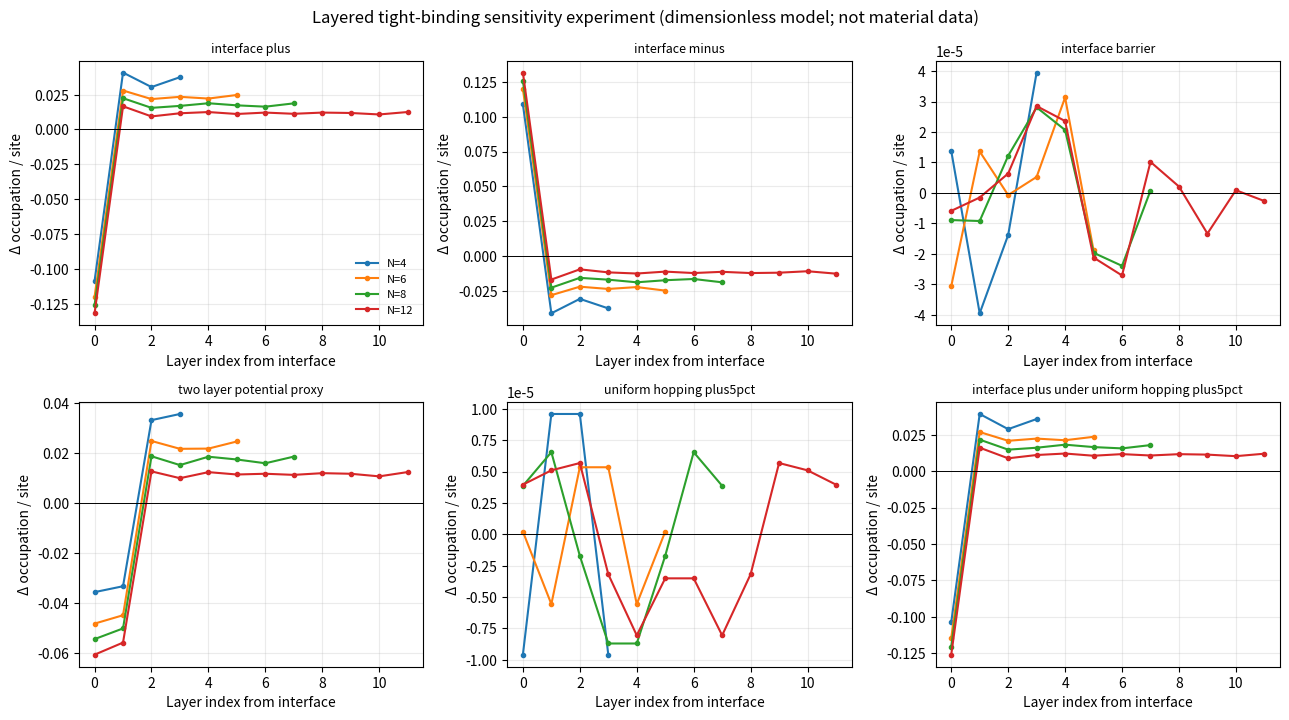

Write Python code to recreate this figure.
#!/usr/bin/env python3
"""Minimal layered tight-binding sensitivity experiment for nickelate interfaces.

This is a deliberately non-material-specific, non-interacting model. Energies are
in units of in-plane hopping t; no measured nickelate parameters are fitted.
It calculates layer charge redistribution only. It does NOT calculate pairing,
Tc, resistance, magnetism, oxygen chemistry, or prove superconductivity.
"""
from pathlib import Path
import csv
import math
import sys
import numpy as np
import matplotlib.pyplot as plt

OUT = Path('/content') if 'google.colab' in sys.modules else Path.cwd()
K_MESH = 45
TEMPERATURE = 0.04  # dimensionless, in units of t
T_PERP = 0.20        # illustrative interplane hopping / t
FILLINGS = (0.70, 1.00, 1.30)  # electrons per layer/orbital incl. spin, illustrative
THICKNESSES = (4, 6, 8, 12)


def k_dispersion(mesh, t_inplane):
    k = 2.0 * np.pi * (np.arange(mesh) + 0.5) / mesh - np.pi
    kx, ky = np.meshgrid(k, k, indexing="ij")
    return (-2.0 * t_inplane * (np.cos(kx) + np.cos(ky))).ravel()


def diagonalize_stack(nlayer, t_inplane, t_perp, onsite, first_bond=None, mesh=K_MESH):
    eps = k_dispersion(mesh, t_inplane)
    nk = len(eps)
    energies = np.empty((nk, nlayer), dtype=float)
    vectors = np.empty((nk, nlayer, nlayer), dtype=float)
    onsite = np.asarray(onsite, dtype=float)
    for ik, e in enumerate(eps):
        h = np.diag(e + onsite)
        for j in range(nlayer - 1):
            hop = t_perp if not (j == 0 and first_bond is not None) else first_bond
            h[j, j + 1] = h[j + 1, j] = -hop
        energies[ik], vectors[ik] = np.linalg.eigh(h)
    return energies, vectors


def layer_density(nlayer, filling, t_inplane=1.0, t_perp=T_PERP, onsite=None,
                  first_bond=None, temperature=TEMPERATURE, mesh=K_MESH):
    """Return fixed-total-filling layer occupations and chemical potential."""
    if onsite is None:
        onsite = np.zeros(nlayer)
    e, v = diagonalize_stack(nlayer, t_inplane, t_perp, onsite, first_bond, mesh)
    weights = np.abs(v) ** 2
    t = max(float(temperature), 1e-9)

    def occ(mu):
        x = np.clip((e - mu) / t, -80, 80)
        f = 1.0 / (1.0 + np.exp(x))
        # Spin degeneracy of 2; filling is per in-plane site, averaged over layers.
        return 2.0 * np.einsum('klm,km->l', weights, f, optimize=True) / len(e)

    lo, hi = float(e.min() - 20*t - 2), float(e.max() + 20*t + 2)
    for _ in range(70):
        mid = (lo + hi) / 2
        if float(occ(mid).mean()) < filling:
            lo = mid
        else:
            hi = mid
    mu = (lo + hi) / 2
    return occ(mu), mu


def scenario_profiles(nlayer, filling):
    zero = np.zeros(nlayer)
    baseline, mu0 = layer_density(nlayer, filling, onsite=zero)
    profiles = {'reference': (baseline, baseline, mu0)}

    for label, u in [('interface_plus', 0.30), ('interface_minus', -0.30)]:
        onsite = zero.copy(); onsite[0] = u
        rho, mu = layer_density(nlayer, filling, onsite=onsite)
        profiles[label] = (rho, baseline, mu)

    # A simple reduced-transmission boundary: weaker hopping across first bond.
    rho, mu = layer_density(nlayer, filling, first_bond=0.05)
    profiles['interface_barrier'] = (rho, baseline, mu)

    # Vacancy-like electrostatic perturbation is only a proxy; not atomistic chemistry.
    onsite = zero.copy(); onsite[:min(2, nlayer)] = 0.15
    rho, mu = layer_density(nlayer, filling, onsite=onsite)
    profiles['two_layer_potential_proxy'] = (rho, baseline, mu)

    # Uniform 5% bandwidth/hopping change: a toy strain proxy, not elastic strain.
    strained, mu = layer_density(nlayer, filling, t_inplane=1.05, t_perp=1.05*T_PERP)
    profiles['uniform_hopping_plus5pct'] = (strained, baseline, mu)

    # Interface potential tested with the same uniform hopping change as its control.
    onsite = zero.copy(); onsite[0] = 0.30
    strained_ref, _ = layer_density(nlayer, filling, t_inplane=1.05, t_perp=1.05*T_PERP)
    strained_interface, mu = layer_density(nlayer, filling, t_inplane=1.05,
                                            t_perp=1.05*T_PERP, onsite=onsite)
    profiles['interface_plus_under_uniform_hopping_plus5pct'] = (strained_interface, strained_ref, mu)
    return profiles


def fit_decay_length(delta):
    """Descriptive log-linear length fit to |delta rho|; not imposed on the data."""
    j = np.arange(len(delta), dtype=float)
    use = (j >= 1) & (np.abs(delta) > 1e-5)
    if use.sum() < 3:
        return float('nan'), float('nan')
    slope, intercept = np.polyfit(j[use], np.log(np.abs(delta[use])), 1)
    fitted = intercept + slope*j[use]
    ss_res = np.sum((np.log(np.abs(delta[use])) - fitted)**2)
    ss_tot = np.sum((np.log(np.abs(delta[use])) - np.mean(np.log(np.abs(delta[use]))))**2)
    r2 = 1 - ss_res/ss_tot if ss_tot > 0 else float('nan')
    xi = -1/slope if slope < 0 else float('inf')
    return float(xi), float(r2)


def run():
    layer_rows, summary_rows = [], []
    for nlayer in THICKNESSES:
        for filling in FILLINGS:
            profiles = scenario_profiles(nlayer, filling)
            for name, (rho, reference, mu) in profiles.items():
                delta = rho-reference
                xi, r2 = fit_decay_length(delta)
                for j, (r, dr) in enumerate(zip(rho, delta)):
                    layer_rows.append({
                        'layers': nlayer, 'filling_e_per_orbital_including_spin': filling,
                        'scenario': name, 'layer_from_interface': j,
                        'occupation_including_spin': float(r),
                        'change_vs_matched_reference': float(dr),
                        'model_chemical_potential_in_t_units': float(mu),
                        'k_mesh': K_MESH, 'temperature_over_t': TEMPERATURE,
                        't_perp_over_t': T_PERP,
                    })
                summary_rows.append({
                    'layers': nlayer, 'filling': filling, 'scenario': name,
                    'interface_layer_delta_n': float(delta[0]),
                    'profile_rms_delta_n': float(np.sqrt(np.mean(delta**2))),
                    'net_delta_n_per_layer_sum': float(delta.sum()),
                    'descriptive_decay_length_layers': xi,
                    'log_abs_profile_fit_r_squared': r2,
                    'k_mesh': K_MESH, 'temperature_over_t': TEMPERATURE,
                    't_perp_over_t': T_PERP,
                    'interpretation': 'dimensionless one-orbital non-interacting model; not experimental data',
                })

    for name, rows in [('layer_charge_profiles.csv', layer_rows), ('model_summary.csv', summary_rows)]:
        with (OUT/name).open('w', newline='') as f:
            w = csv.DictWriter(f, fieldnames=rows[0].keys())
            w.writeheader(); w.writerows(rows)

    # Plot at middle illustrative filling, emphasizing changes relative to matched references.
    fill = FILLINGS[1]
    scenarios = ['interface_plus', 'interface_minus', 'interface_barrier',
                 'two_layer_potential_proxy', 'uniform_hopping_plus5pct',
                 'interface_plus_under_uniform_hopping_plus5pct']
    fig, axs = plt.subplots(2, 3, figsize=(13, 7.3), sharex=False, sharey=False)
    for ax, scenario in zip(axs.ravel(), scenarios):
        for nlayer in THICKNESSES:
            subset = [r for r in layer_rows if r['layers']==nlayer and r['filling_e_per_orbital_including_spin']==fill and r['scenario']==scenario]
            ax.plot([r['layer_from_interface'] for r in subset],
                    [r['change_vs_matched_reference'] for r in subset], marker='o', ms=3, label=f'N={nlayer}')
        ax.axhline(0, color='black', lw=.7)
        ax.set_title(scenario.replace('_',' '), fontsize=9)
        ax.set_xlabel('Layer index from interface')
        ax.set_ylabel('Δ occupation / site')
        ax.grid(alpha=.25)
    axs[0,0].legend(frameon=False, fontsize=8)
    fig.suptitle('Layered tight-binding sensitivity experiment (dimensionless model; not material data)')
    fig.tight_layout()
    fig.savefig(OUT/'charge_reconstruction_profiles.png', dpi=180, bbox_inches='tight')
    plt.close(fig)

    # Grid convergence check for a single representative condition.
    conv_rows=[]
    for mesh in (25, 35, 45, 55, 65, 75):
        nlayer=8; filling=1.0
        onsite=np.zeros(nlayer); onsite[0]=0.30
        rho, mu=layer_density(nlayer,filling,onsite=onsite,mesh=mesh)
        ref,_=layer_density(nlayer,filling,mesh=mesh)
        conv_rows.append({'k_mesh':mesh,'interface_layer_delta_n':float((rho-ref)[0]),
                          'profile_rms_delta_n':float(np.sqrt(np.mean((rho-ref)**2))),
                          'mu_t_units':float(mu),'filling':filling,'layers':nlayer,
                          'interface_potential_over_t':0.30})
    with (OUT/'k_grid_convergence.csv').open('w', newline='') as f:
        w=csv.DictWriter(f, fieldnames=conv_rows[0].keys()); w.writeheader(); w.writerows(conv_rows)

    # Print carefully scoped findings only.
    print('COMPUTATIONAL MODEL TEST — NOT A LAB EXPERIMENT')
    print('Model: one-orbital, non-interacting layered square-lattice tight binding; fixed total filling.')
    print('Energies/hoppings dimensionless; no fitted nickelate parameters; no pairing, Tc, resistance, or magnetism.')
    print(f'K mesh {K_MESH}x{K_MESH}; t_perp/t={T_PERP}; T/t={TEMPERATURE}; fillings={FILLINGS}; thicknesses={THICKNESSES}')
    print('\nRepresentative N=8, filling=1 case:')
    for row in summary_rows:
        if row['layers']==8 and row['filling']==1.0:
            print(f"{row['scenario']}: Δn_interface={row['interface_layer_delta_n']:+.5f}; profile RMS={row['profile_rms_delta_n']:.5f}; sum Δn={row['net_delta_n_per_layer_sum']:+.2e}; xi-fit={row['descriptive_decay_length_layers']:.3g} (R²={row['log_abs_profile_fit_r_squared']:.2f})")
    print('\nK-grid convergence:')
    for row in conv_rows:
        print(f"{row['k_mesh']}x{row['k_mesh']}: Δn_interface={row['interface_layer_delta_n']:+.6f}; profile RMS={row['profile_rms_delta_n']:.6f}")
    print('\nFiles: layer_charge_profiles.csv, model_summary.csv, k_grid_convergence.csv, charge_reconstruction_profiles.png')
    return summary_rows

if __name__ == '__main__':
    run()
